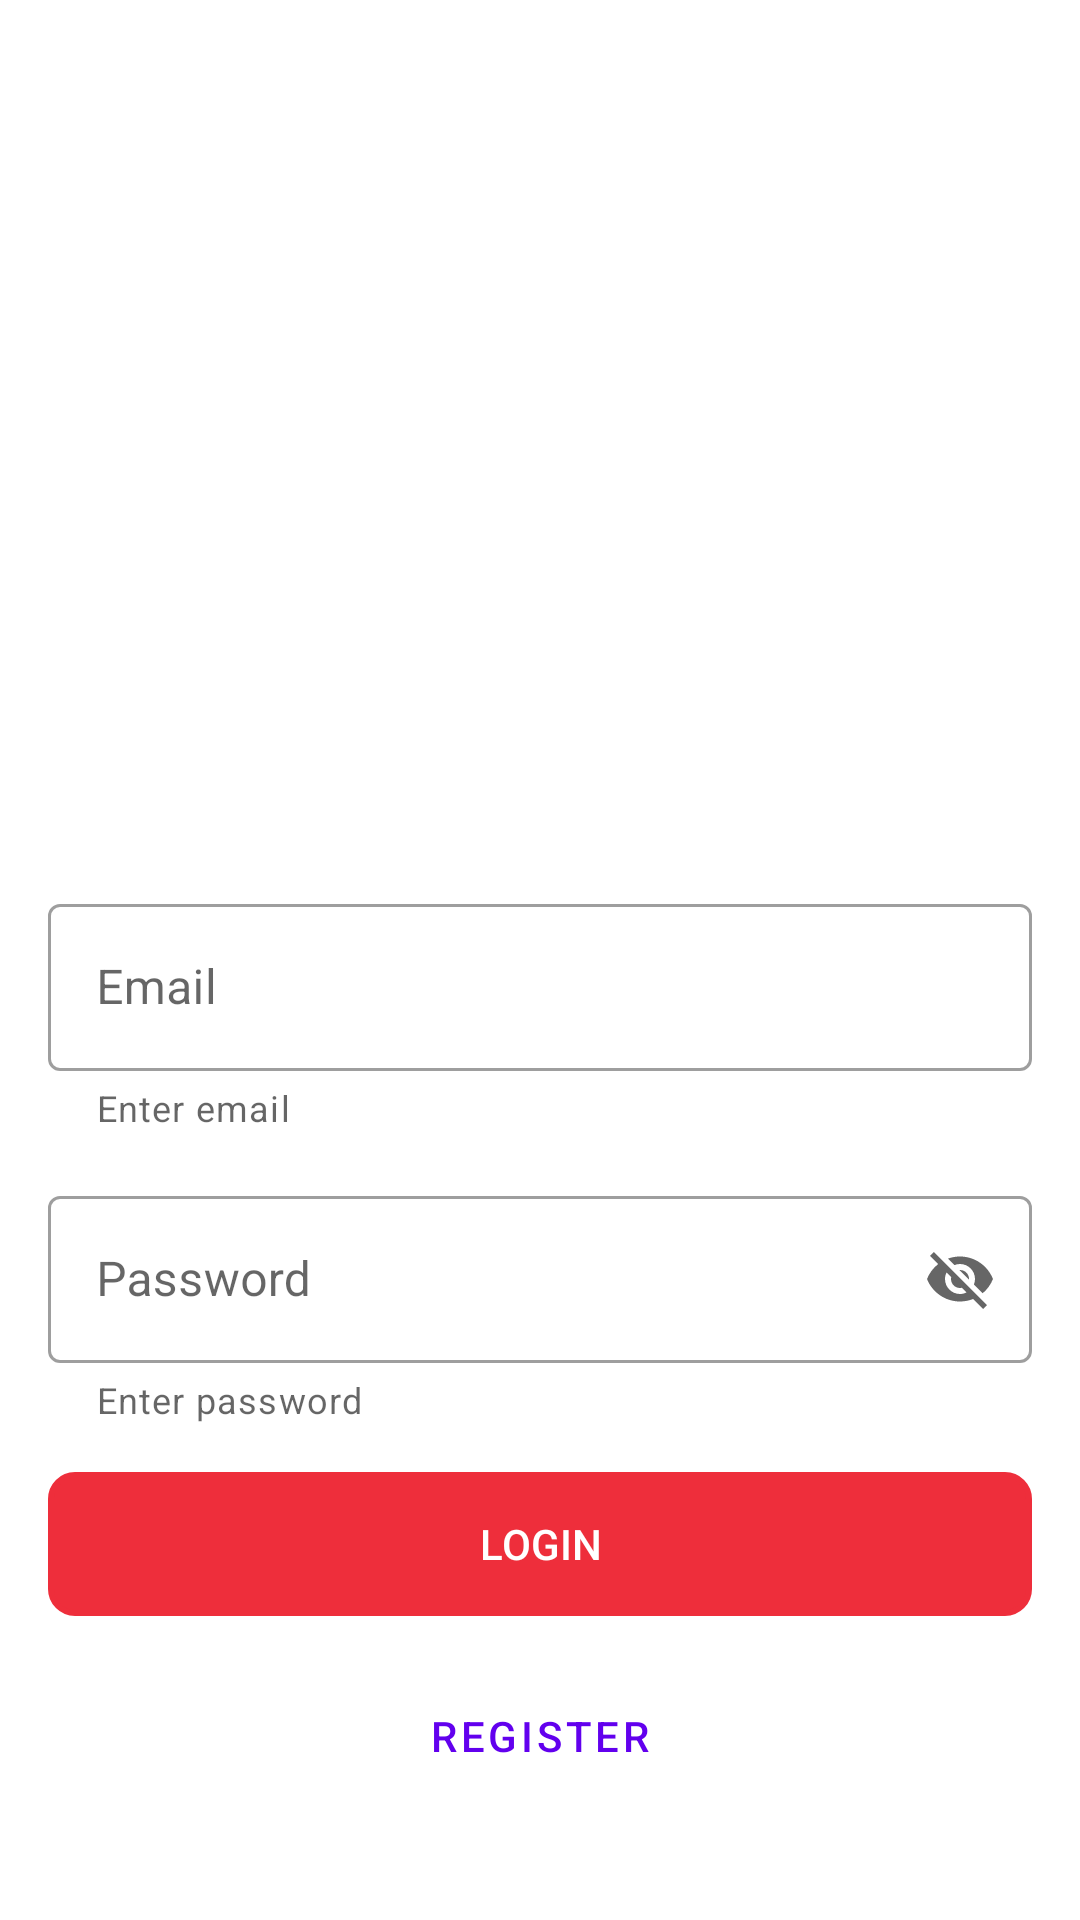

Here is an Android app screen rendered from its layout file. Give the layout XML and the strings, colors and styles it references.
<!-- AndroidManifest.xml: application theme Theme.Temuantelyu -->
<!-- res/layout/activity_login.xml -->
<?xml version="1.0" encoding="utf-8"?>
<androidx.constraintlayout.widget.ConstraintLayout xmlns:android="http://schemas.android.com/apk/res/android"
    xmlns:app="http://schemas.android.com/apk/res-auto"
    android:layout_width="match_parent"
    android:layout_height="match_parent">

    <ImageView
        android:id="@+id/logoImage"
        android:layout_width="96dp"
        android:layout_height="96dp"
        android:layout_marginTop="100dp"
        android:src="@drawable/temuan_telyu_logo"
        app:layout_constraintEnd_toEndOf="parent"
        app:layout_constraintStart_toStartOf="parent"
        app:layout_constraintTop_toTopOf="parent" />

    <com.google.android.material.textfield.TextInputLayout
        style="@style/Widget.MaterialComponents.TextInputLayout.OutlinedBox"
        android:id="@+id/emailTextLogin"
        android:layout_width="match_parent"
        android:layout_height="wrap_content"
        android:layout_marginStart="16dp"
        android:layout_marginTop="100dp"
        android:layout_marginEnd="16dp"
        android:hint="@string/email"
        app:helperText="@string/email_hint"
        app:layout_constraintEnd_toEndOf="parent"
        app:layout_constraintStart_toStartOf="parent"
        app:layout_constraintTop_toBottomOf="@id/logoImage">

        <com.google.android.material.textfield.TextInputEditText
            android:id="@+id/emailEditLogin"
            android:layout_width="match_parent"
            android:layout_height="wrap_content" />
    </com.google.android.material.textfield.TextInputLayout>

    <com.google.android.material.textfield.TextInputLayout
        style="@style/Widget.MaterialComponents.TextInputLayout.OutlinedBox"
        android:id="@+id/passwordTextLogin"
        android:layout_width="match_parent"
        android:layout_height="wrap_content"
        android:layout_marginStart="16dp"
        android:layout_marginTop="16dp"
        android:layout_marginEnd="16dp"
        android:hint="@string/password"
        app:endIconMode="password_toggle"
        app:helperText="@string/password_hint"
        app:layout_constraintEnd_toEndOf="parent"
        app:layout_constraintStart_toStartOf="parent"
        app:layout_constraintTop_toBottomOf="@+id/emailTextLogin">

        <com.google.android.material.textfield.TextInputEditText
            android:id="@+id/passwordEditLogin"
            android:layout_width="match_parent"
            android:layout_height="wrap_content" />
    </com.google.android.material.textfield.TextInputLayout>

    <Button
        android:id="@+id/loginButtonLogin"
        android:layout_width="match_parent"
        android:layout_height="wrap_content"
        android:text="@string/login"
        android:textColor="@color/white"
        android:layout_marginStart="16dp"
        android:layout_marginTop="16dp"
        android:layout_marginEnd="16dp"
        android:background="@drawable/rounded_stroke"
        android:backgroundTint="@color/red_500"
        app:layout_constraintEnd_toEndOf="parent"
        app:layout_constraintStart_toStartOf="parent"
        app:layout_constraintTop_toBottomOf="@+id/passwordTextLogin"/>

    <Button
        style="?attr/materialButtonOutlinedStyle"
        android:id="@+id/resgiterButtonLogin"
        android:layout_width="match_parent"
        android:layout_height="wrap_content"
        android:text="@string/register"
        android:layout_marginStart="16dp"
        android:layout_marginTop="16dp"
        android:layout_marginEnd="16dp"
        android:background="@drawable/rounded_stroke"
        app:layout_constraintEnd_toEndOf="parent"
        app:layout_constraintStart_toStartOf="parent"
        app:layout_constraintTop_toBottomOf="@+id/loginButtonLogin"/>


</androidx.constraintlayout.widget.ConstraintLayout>
<!-- resources referenced by this layout -->
<resources>
  <color name="red_500">#FFEE2E3B</color>
  <color name="white">#FFFFFFFF</color>
  <!-- drawable rounded_stroke (drawable) -->
  <?xml version="1.0" encoding="utf-8"?>
  <shape xmlns:android="http://schemas.android.com/apk/res/android"
      android:shape="rectangle">
      <corners android:radius="8dp" />
      <stroke
          android:width="2dp"
          android:color="@color/gray">
  
      </stroke>
  
  
  </shape>
  <string name="email">Email</string>
  <string name="email_hint">Enter email</string>
  <string name="login">Login</string>
  <string name="password">Password</string>
  <string name="password_hint">Enter password</string>
  <string name="register">Register</string>
  <style name="Theme.Temuantelyu" parent="Theme.MaterialComponents.DayNight.DarkActionBar">
          
          <item name="colorPrimary">@color/purple_500</item>
          <item name="colorPrimaryVariant">@color/purple_700</item>
          <item name="colorOnPrimary">@color/white</item>
          
          <item name="colorSecondary">@color/teal_200</item>
          <item name="colorSecondaryVariant">@color/teal_700</item>
          <item name="colorOnSecondary">@color/black</item>
          
          <item name="android:statusBarColor">?attr/colorPrimaryVariant</item>
          
      </style>
  <color name="gray">#C1C9BE</color>
  <color name="black">#FF000000</color>
  <!-- not gathered from this repository: default colours our renderer supplied (Android Studio template values) -->
  <color name="purple_500">#FF6200EE</color>
  <color name="purple_700">#FF3700B3</color>
  <color name="teal_200">#FF03DAC5</color>
  <color name="teal_700">#FF018786</color>
</resources>
